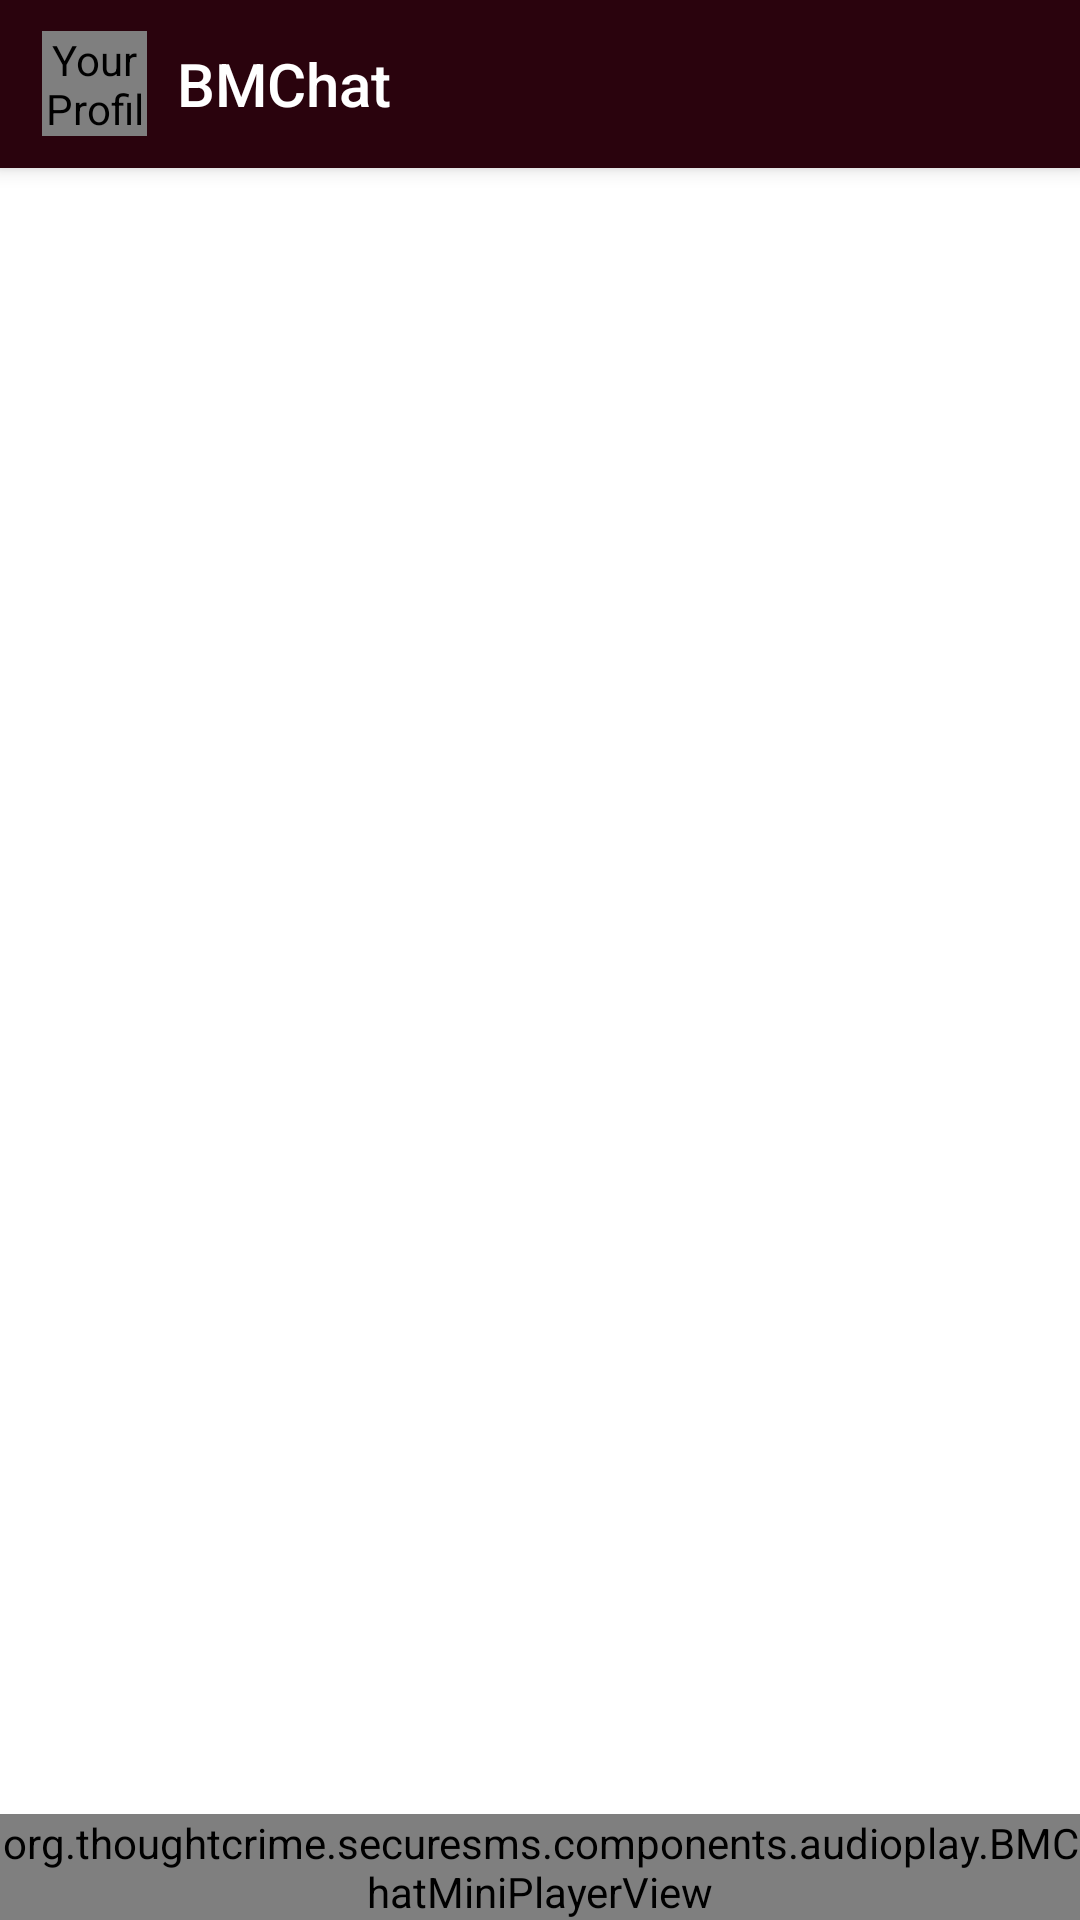

Android layout source for this screen:
<!-- AndroidManifest.xml: application theme TextSecure.LightTheme -->
<!-- res/layout/conversation_list_activity.xml -->
<?xml version="1.0" encoding="utf-8"?>
<RelativeLayout
    xmlns:android="http://schemas.android.com/apk/res/android"
    xmlns:app="http://schemas.android.com/apk/res-auto"
    xmlns:tools="http://schemas.android.com/tools"
    android:id="@id/container"
    android:orientation="vertical"
    android:layout_width="match_parent"
    android:layout_height="match_parent">

    <androidx.appcompat.widget.Toolbar
        android:id="@+id/toolbar"
        android:layout_alignParentTop="true"
        android:layout_width="match_parent"
        android:layout_height="wrap_content"
        android:minHeight="?attr/actionBarSize"
        android:background="?attr/colorPrimary"
        app:contentInsetStart="0dp"
        app:contentInsetLeft="0dp"
        android:elevation="4dp"
        android:theme="?attr/actionBarStyle">

        <LinearLayout
            android:orientation="horizontal"
            android:layout_width="match_parent"
            android:layout_height="match_parent">

            <LinearLayout
                android:id="@+id/avatar_and_title"
                android:orientation="horizontal"
                android:layout_width="0dp"
                android:layout_weight="1"
                android:paddingStart="14dp"
                android:layout_height="match_parent"
                android:layout_marginEnd="10dp">

                <RelativeLayout
                    android:id="@+id/self_avatar_container"
                    android:orientation="vertical"
                    android:layout_width="wrap_content"
                    android:layout_height="45dp">
                    <org.thoughtcrime.securesms.components.AvatarView
                        android:id="@+id/self_avatar"
                        android:layout_width="35dp"
                        android:layout_height="35dp"
                        android:layout_marginRight="10dp"
                        android:layout_marginEnd="10dp"
                        android:layout_marginTop="5dp"
                        android:layout_marginBottom="5dp"
                        android:clickable="true"
                        app:inverted="true"
                        android:contentDescription="@string/pref_profile_info_headline" />
                    <ImageView
                        android:id="@+id/unread_indicator"
                        android:layout_width="20dp"
                        android:layout_height="20dp"
                        android:layout_marginLeft="20dp"
                        android:layout_marginStart="20dp"
                        app:layout_constraintTop_toTopOf="parent"
                        android:layout_marginBottom="16dp"
                        android:contentDescription="@null"
                        android:visibility="gone" />
                </RelativeLayout>

                <TextView
                    style="@style/TextSecure.TitleTextStyle"
                    android:id="@+id/toolbar_title"
                    android:layout_width="0dp"
                    android:layout_height="wrap_content"
                    android:text="@string/app_name"
                    android:layout_weight="1"
                    android:layout_gravity="center_vertical"
                    android:paddingRight="10dp"
                    android:ellipsize="end"
                    android:maxLines="1" />
            </LinearLayout>

            <ImageView
                android:id="@+id/search_action"
                android:layout_width="wrap_content"
                android:layout_height="match_parent"
                android:src="@drawable/ic_search_white_24dp"
                android:paddingRight="12dp"
                android:paddingEnd="12dp"
                android:paddingLeft="12dp"
                android:paddingStart="12dp"
                android:layout_marginTop="4dp"
                android:layout_marginBottom="4dp"
                android:layout_gravity="center_vertical"
                android:contentDescription="@string/search" />

        </LinearLayout>

    </androidx.appcompat.widget.Toolbar>

    
    <include
        android:id="@+id/update_banner"
        layout="@layout/update_progress_banner"
        android:layout_below="@id/toolbar"
        android:layout_width="match_parent"
        android:layout_height="wrap_content"
        android:visibility="gone" />

    <FrameLayout
        android:id="@+id/fragment_container"
        android:layout_below="@id/update_banner"
        android:layout_above="@+id/bmchat_miniplayer"
        android:layout_width="match_parent"
        android:layout_height="match_parent" />

    <org.thoughtcrime.securesms.components.audioplay.BMChatMiniPlayerView
        android:id="@+id/bmchat_miniplayer"
        android:layout_alignParentBottom="true"
        android:layout_width="match_parent"
        android:layout_height="wrap_content" />

    <org.thoughtcrime.securesms.components.SearchToolbar
        android:id="@+id/search_toolbar"
        android:layout_width="match_parent"
        android:layout_height="wrap_content"
        android:layout_alignParentTop="true"
        android:elevation="4dp"
        android:visibility="invisible"
        tools:visibility="visible" />

</RelativeLayout>
<!-- res/layout/update_progress_banner.xml (included above) -->
<?xml version="1.0" encoding="utf-8"?>
<LinearLayout
    xmlns:android="http://schemas.android.com/apk/res/android"
    xmlns:tools="http://schemas.android.com/tools"
    android:id="@+id/update_banner_root"
    android:layout_width="match_parent"
    android:layout_height="wrap_content"
    android:orientation="vertical"
    android:background="?attr/colorPrimary"
    android:paddingStart="14dp"
    android:paddingLeft="14dp"
    android:paddingEnd="6dp"
    android:paddingRight="6dp"
    android:paddingTop="6dp"
    android:paddingBottom="6dp">

    <LinearLayout
        android:layout_width="match_parent"
        android:layout_height="wrap_content"
        android:orientation="horizontal"
        android:gravity="center_vertical">

        <LinearLayout
            android:layout_width="0dp"
            android:layout_weight="1"
            android:layout_height="wrap_content"
            android:orientation="vertical">

            <TextView
                android:id="@+id/update_banner_title"
                android:layout_width="match_parent"
                android:layout_height="wrap_content"
                android:textStyle="bold"
                android:textColor="@android:color/white"
                android:singleLine="true"
                android:ellipsize="end"
                tools:text="Загружаем BMChat 2.49.39" />

            <TextView
                android:id="@+id/update_banner_subtitle"
                android:layout_width="match_parent"
                android:layout_height="wrap_content"
                android:textColor="@android:color/white"
                android:alpha="0.85"
                android:singleLine="true"
                android:ellipsize="end"
                tools:text="42.1 MB / 76.6 MB · 55%" />
        </LinearLayout>

        <androidx.appcompat.widget.AppCompatButton
            android:id="@+id/update_banner_primary"
            android:layout_width="wrap_content"
            android:layout_height="wrap_content"
            android:layout_marginStart="8dp"
            android:layout_marginLeft="8dp"
            android:background="?android:attr/selectableItemBackground"
            android:minWidth="64dp"
            android:textAllCaps="false"
            android:textColor="@android:color/white"
            tools:text="Установить" />
    </LinearLayout>

    <ProgressBar
        android:id="@+id/update_banner_progress"
        style="?android:attr/progressBarStyleHorizontal"
        android:layout_width="match_parent"
        android:layout_height="4dp"
        android:layout_marginTop="6dp"
        android:max="100" />
</LinearLayout>
<!-- resources referenced by this layout -->
<resources>
  <string name="app_name">BMChat</string>
  <string name="pref_profile_info_headline">Your Profile</string>
  <string name="search">Search</string>
  <style name="TextSecure.TitleTextStyle" parent="TextAppearance.AppCompat.Widget.ActionBar.Title">
          <item name="android:textColor">@color/white</item>
          <item name="android:textColorHint">#BFffffff</item>
          <item name="android:textSize">20dp</item>
      </style>
  <color name="white">#ffffffff</color>
  <style name="TextSecure.LightActionBar" parent="@style/Widget.AppCompat.ActionBar">
          <item name="background">@color/delta_primary</item>
          <item name="elevation">4dp</item>
          <item name="popupTheme">@style/ThemeOverlay.AppCompat.Light</item>
          <item name="titleTextStyle">@style/TextSecure.TitleTextStyle</item>
          <item name="subtitleTextStyle">@style/TextSecure.SubtitleTextStyle</item>
          <item name="android:textColorPrimary">@color/white</item>
          <item name="android:textColorSecondary">@color/white</item>
      </style>
  <style name="TextSecure.LightActionBar.TabBar" parent="@style/Widget.AppCompat.ActionBar.TabBar">
          <item name="android:background">@color/delta_primary</item>
          <item name="background">@color/delta_primary</item>
          <item name="android:textColorPrimary">@color/white</item>
          <item name="android:textColorSecondary">#BFffffff</item>
          <item name="elevation">4dp</item>
      </style>
  <color name="delta_primary">#ff2A030D</color>
  <color name="delta_accent">#7B1226</color>
  <style name="AppCompatAlertDialogStyleLight" parent="Theme.AppCompat.Light.Dialog.Alert">
      </style>
  <style name="AppCompatDialogStyleLight" parent="Theme.AppCompat.Light.Dialog">
      </style>
  <color name="core_light_90">#070C14</color>
  <color name="core_light_60">#62656A</color>
  <color name="core_black">#000000</color>
  <color name="delta_primary_lite">#7B1226</color>
  <color name="gray10">#ffdddddd</color>
  <color name="gray65">#ff595959</color>
  <color name="black">#ff000000</color>
  <color name="gray50">#ff808080</color>
  <color name="light_green">#ffFBE8EC</color>
  <color name="green">#ffC62A48</color>
  <color name="universal_overlay">#55444444</color>
  <color name="core_light_45">#8B8E91</color>
  <!-- drawable ic_add_white_24dp (drawable) -->
  <vector xmlns:android="http://schemas.android.com/apk/res/android"
      android:width="24dp"
      android:height="24dp"
      android:viewportWidth="24"
      android:viewportHeight="24">
      <path
          android:fillColor="@android:color/white"
          android:pathData="M19,13h-6v6h-2v-6H5v-2h6V5h2v6h6V13z" />
  </vector>
  <color name="gray70">#ff4d4d4d</color>
  <style name="PreferenceThemeOverlay.Fix" parent="PreferenceThemeOverlay.v14.Material">
      </style>
  <style name="TextSecure.SubtitleTextStyle" parent="TextAppearance.AppCompat.Widget.ActionBar.Subtitle">
          <item name="android:textColor">#BFffffff</item>
      </style>
</resources>
